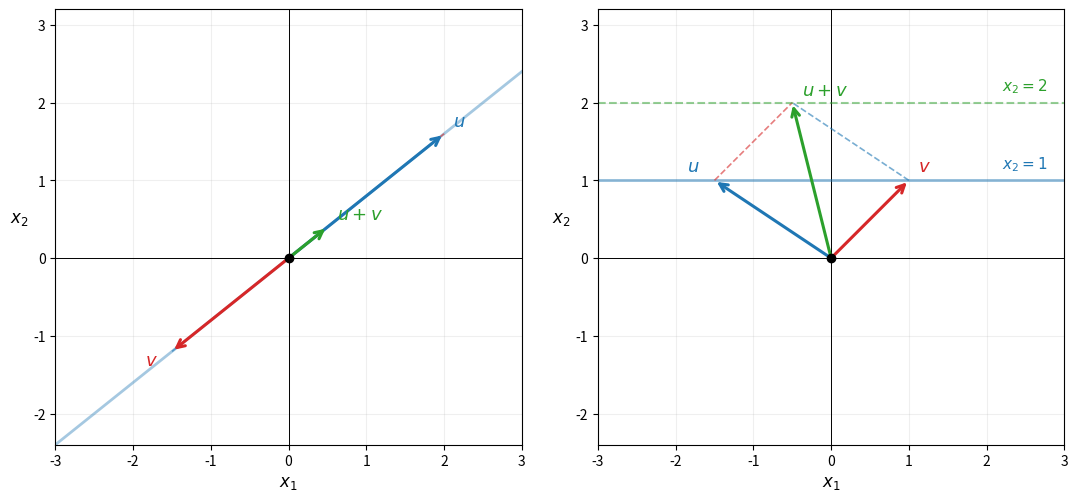

Reproduce this figure in Python. (Note: this script raises an exception after producing the figure.)
"""
fig02: Subspace vs affine subspace in R^2.
All vectors drawn from the origin. Dashed lines show the parallelogram sides.
Left:  line through origin — closed under addition (u+v stays on the line).
Right: line x2=1 — NOT closed (u+v lands on x2=2, off the set).
"""
import numpy as np
import matplotlib.pyplot as plt

def draw_vec(ax, tip, col, lw=2.2, zorder=4):
    ax.annotate('', xy=tip, xytext=(0,0),
                arrowprops=dict(arrowstyle='->', color=col,
                                lw=lw, mutation_scale=14, zorder=zorder))

fig, (axL, axR) = plt.subplots(1, 2, figsize=(11, 5))

for ax in (axL, axR):
    ax.set_xlim(-3, 3); ax.set_ylim(-2.4, 3.2)
    ax.set_aspect('equal')
    ax.axhline(0, color='k', lw=0.7)
    ax.axvline(0, color='k', lw=0.7)
    ax.grid(True, alpha=0.2)
    ax.set_xlabel('$x_1$', fontsize=12)
    ax.set_ylabel('$x_2$', fontsize=12, rotation=0, labelpad=10)

C = {'u':'#1f77b4', 'v':'#d62728', 's':'#2ca02c'}

# ── LEFT: subspace — line through origin ─────────────────────────────────────
t = np.linspace(-3, 3, 200)
axL.plot(t, 0.8*t, color='#1f77b4', lw=2, alpha=0.4)

u = np.array([ 2.0,  1.6])
v = np.array([-1.5, -1.2])
s = u + v                          # = (0.5, 0.4) — still on the line

# vectors from origin
draw_vec(axL, u, C['u'])
draw_vec(axL, v, C['v'])
draw_vec(axL, s, C['s'])

# parallelogram dashed sides (auxiliary, not main vectors)
axL.plot([u[0], s[0]], [u[1], s[1]], '--', color=C['v'], lw=1.2, alpha=0.6)
axL.plot([v[0], s[0]], [v[1], s[1]], '--', color=C['u'], lw=1.2, alpha=0.6)

# labels
axL.text(u[0]+0.12, u[1]+0.10, '$u$',   fontsize=13, color=C['u'])
axL.text(v[0]-0.35, v[1]-0.18, '$v$',   fontsize=13, color=C['v'])
axL.text(s[0]+0.12, s[1]+0.10, '$u+v$', fontsize=13, color=C['s'])
axL.plot(0, 0, 'ko', ms=6, zorder=5)

# ── RIGHT: affine — line x2 = 1 ──────────────────────────────────────────────
axR.axhline(1, color='#1f77b4', lw=2, alpha=0.5)   # the set

u2 = np.array([-1.5, 1.0])
v2 = np.array([ 1.0, 1.0])
s2 = u2 + v2                       # = (-0.5, 2.0) — NOT on x2=1

draw_vec(axR, u2, C['u'])
draw_vec(axR, v2, C['v'])
draw_vec(axR, s2, C['s'])

axR.plot([u2[0], s2[0]], [u2[1], s2[1]], '--', color=C['v'], lw=1.2, alpha=0.6)
axR.plot([v2[0], s2[0]], [v2[1], s2[1]], '--', color=C['u'], lw=1.2, alpha=0.6)

axR.text(u2[0]-0.35, u2[1]+0.12, '$u$',   fontsize=13, color=C['u'])
axR.text(v2[0]+0.12, v2[1]+0.12, '$v$',   fontsize=13, color=C['v'])
axR.text(s2[0]+0.12, s2[1]+0.10, '$u+v$', fontsize=13, color=C['s'])

# mark origin (NOT on x2=1)
axR.plot(0, 0, 'ko', ms=6, zorder=5)
# mark where x2=1 line is
axR.text(2.2, 1.15, '$x_2=1$', fontsize=11, color='#1f77b4')
# show x2=2 line where u+v lands
axR.axhline(2, color='#2ca02c', lw=1.5, alpha=0.5, linestyle='--')
axR.text(2.2, 2.15, '$x_2=2$', fontsize=11, color='#2ca02c')

plt.tight_layout()
plt.savefig('/Users/sasha/linalg-lec/figures/fig02_subspace.png',
            dpi=150, bbox_inches='tight')
plt.close()
print('saved')
